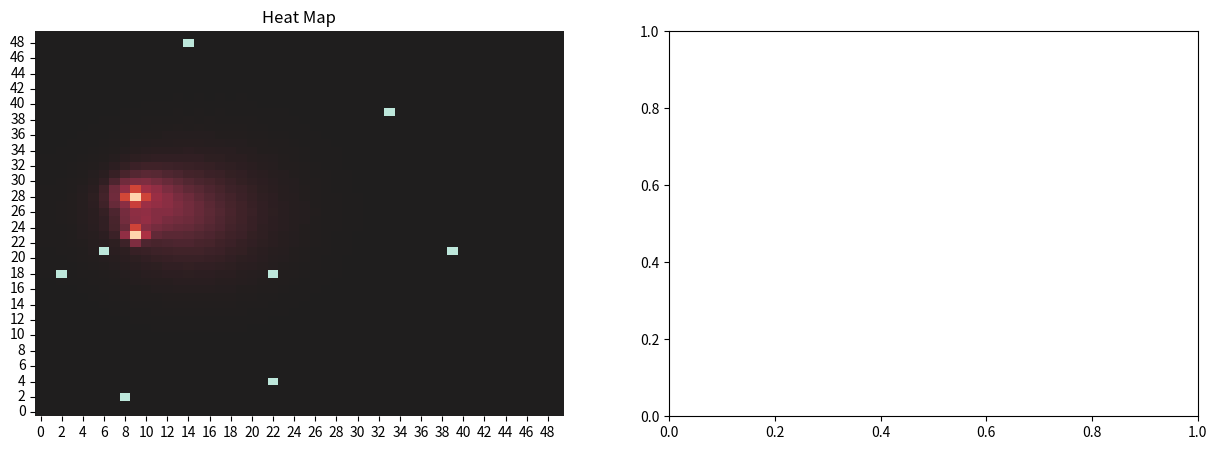

Source code (Python): (Note: this script raises an exception after producing the figure.)
import numpy as np
import pandas as pd
import random
import matplotlib.pyplot as plt
import seaborn as sns
import matplotlib.animation as animation


#HEAT MAPPING CLASS AND FUNCTIONS
# create covid map object
class COVID_MAP:
    def __init__(self, heat_old, position_state, boundaries, xsize, ysize):
        self.heat_old = heat_old
        self.position_state = position_state
        self.boundaries = boundaries
        self.xsize = xsize
        self.ysize = ysize

    def map_position_states(self):
        pos_map = np.zeros((self.xsize, self.ysize))

        for x in self.position_state:
            pos_map[x[0], x[1]] = x[2]

        return pos_map

    def heat_source(self):  # will add heat source to map based on individuals new position
        sources = np.zeros((self.xsize, self.ysize))
        sources += self.map_position_states()
        sources[sources == 2] = 100
        sources[sources != 100] = 0
        return sources

    def calculate_heat_new(self):  # will calculate single step of heat dispersion

        heat_left = np.roll(self.heat_old, 1, axis=1)
        heat_right = np.roll(self.heat_old, -1, axis=1)
        heat_up = np.roll(self.heat_old, -1, axis=0)
        heat_down = np.roll(self.heat_old, 1, axis=0)

        heat_new = 0.25 * (heat_left + heat_right + heat_up + heat_down)  # cell heat is the average of adjacent cells
        heat_new = heat_new + self.heat_source()
        heat_new[heat_new > 100] = 100

        heat_new[:, 0] = heat_new[:, 1]  # boundary conditions
        heat_new[:, -1] = heat_new[:, -2]
        heat_new[0, :] = heat_new[1, :]
        heat_new[-1, :] = heat_new[-2, :]

        return heat_new

    def show_map(self):  # creates a heatmap and position map
        # create marker for healthy individuals in heatmap
        heat_map = self.calculate_heat_new()
        pos = self.map_position_states()
        heat_map[pos == 1] = -100
        # create marker for healthy individuals in pos map
        pos_map = self.map_position_states()
        pos_map[pos_map == 1] = -2

        # create matplot figure with subplots
        fig, axes = plt.subplots(1, 2, figsize=(15, 5))

        sns.heatmap(np.transpose(heat_map), ax=axes[0], cbar=False, cmap='icefire', center=0).invert_yaxis()  # heatmap
        axes[0].set_title("Heat Map")

        # sns.heatmap(pos_map, ax=axes[1], cbar=False, cmap='icefire', center = 0).invert_yaxis() #position heatmap
        # axes[1].set_title("Position Map")
        sns.scatterplot(x=self.position_state[:, 0], y=self.position_state[:, 1], data=self.position_state, ax=axes[1],
                        hue=self.position_state[:, 2], legend=False, palette='coolwarm')  # position scatterplot
        axes[1].set_title("Position Map")
        axes[1].set_xlim(0, self.xsize)
        axes[1].set_ylim(0, self.ysize)

#POSITION AND MOVEMENT
def Move(position_state):
    movement = np.random.randint(-1, 2, size=(
    pop_size, 2))  # creates a random array of -1 to 1 to add to the current positions
    coords = position_state[:, 0:2] + movement
    coords[coords < 1] = 1  # prevent movement below x and y axis
    coords[coords[:, 0] > (xsize - 2)] = (xsize - 2)  # prevent movement beyond x axis
    coords[coords[:, 1] > (ysize - 2)] = (ysize - 2)  # prevent movement beyond y axis
    position_state[:, 0:2] = coords
    return position_state

#TRANSMITION FUNCTION
def Transmission(position_state, heat):
    for x in range(len(position_state)):
            if heat[position_state[x,0],position_state[x,1]] > 20 and heat[position_state[x,0],position_state[x,1]] > np.random.randint(0,101):
                position_state[x,2] = 2 # stands for infected
    return position_state

#CREATE STARTING CONDITIONS
pop_size = 10 # total number of individuals
xsize = 50  # number of cell or pixels in the xaxis
ysize = 50  # number of cells or pixels in the yaxis
heat = np.zeros((xsize,ysize)) # heat map array, currently all cold
boundary = np.zeros((xsize,ysize)) # boundary array, will have values where there are boundaries, values can dictate behaviour

#CREATE INITIAL SET OF VALUES
x_pos = np.random.randint(1,xsize-2, size=(pop_size,1))  # random x coordinates in column vector
y_pos = np.random.randint(1,ysize-2, size=(pop_size,1))  # random y coordinates in column vector
state = np.zeros((pop_size,1))
random_states = [1, 2]  # 1 means healthy, 2 means infectious
weights = [96, 4] # lists the states and weightings (has no bearing on real weights)
state = np.transpose([np.array(random.choices(random_states, weights=weights, k=pop_size))]) #randomly picks state using weighting probability, convert to column vector
if np.any(np.where(state == 2)) == False: # checks if we have 0 infected individuals
    state[np.random.randint(0,pop_size)] = 2 # adds 1 infected at random
position_state = np.hstack((x_pos, y_pos, state)) # horizontal stack into 1 array

#CREATE MAP INSTANCE
map1 = COVID_MAP(heat, position_state, boundary, xsize, ysize)

#ITERATE MAP 1 INSTANCE
i = 0   # total iteration counter
n = 0  # throwaway iterator
while n < 100:

    Transmission(position_state, heat)
    heat = map1.calculate_heat_new()

    if (n / 2).is_integer():  # only move every other iteration
        Move(position_state)

    map1 = COVID_MAP(heat, position_state, boundary, xsize, ysize)

    i += 1
    n += 1

map1.show_map()
print("Total Infected: ", np.count_nonzero(position_state[:, 2] == 2))
print("Total Population: ", pop_size)
print("Iterations: ", i)